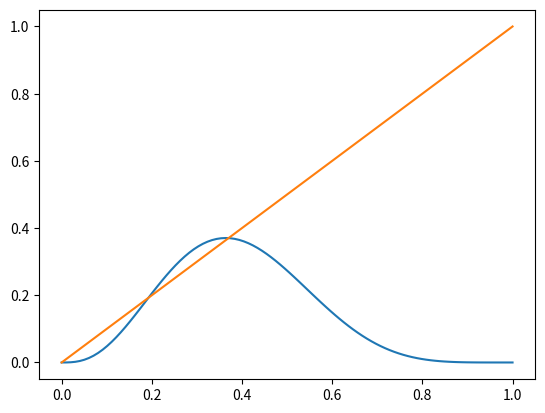

This figure's Python source:
import numpy as np
import math
import matplotlib.pyplot as plt

# Choose function
def nCr(n, r):
    return math.factorial(n) // (math.factorial(r) * math.factorial(n - r))

def update(p):
    # Game of Life rules as probabilities
    '''
    Each quiescent (dead, off) cell will turn into a living (on) cell if and only if it is surrounded by exactly three living cells; 
    A living cell will remain alive if and only if it is surrounded by two or three other living cells; otherwise it will die

    p: density of alive (on) cells
    (1-p): density of dead (off) cells

    A: probability of an alive cell to stay alive
    B: probability of a dead cell to become alive

    nextp: weighted average of alive cells
    '''
    ## Probabilities of either being dead or alive in the current state.
    # probability of the event for cells to go from dead to alive (at a grid level).
    B = nCr(8, 3) * (p**3) * (1 - p)**5 
    
    # probability of the event for cells to go from alive cell to staying alive (at a grid level).
    A = nCr(8, 2) * (p**2) * (1 - p)**6 + B 

    ## Given the current state, probability of the next state.
    nextp = p * A + (1 - p) * B
    return nextp

if __name__ == "__main__":
    domain = np.linspace(0, 1, 100)
    plt.plot(domain, update(domain))
    plt.plot(domain, domain)
    plt.show()